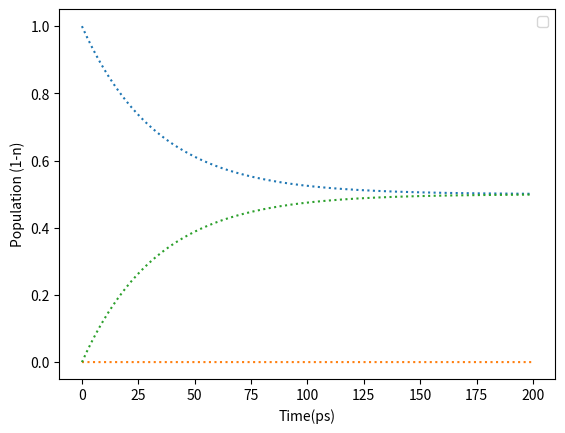

Write Python code to recreate this figure.
#from scipy.optimize import minimize as min
from scipy.optimize import least_squares
from scipy.linalg import expm
import numpy as np
import pandas as pd
import matplotlib.pyplot as plt

def listk_to_matr(k):
    index=0
    mat_k = np.zeros((no_states,no_states))
    for i in range(no_states):
        for j in range(no_states):
            if i != j:
                mat_k[i][j] = k[index]
                index +=1
    for h in range(no_states):
        mat_k[h][h] = -sum(mat_k[f][h] for f in range(no_states) if f != h)
    return mat_k

#Functions for optimization in terms of Kappa
def listkappa_to_matkappa(kappa):  
    matkappa = np.zeros((no_states,no_states))
    index = 0
    for i in range(no_states):
        for j in range(i+1,no_states):
            matkappa[i][j] = kappa[index]
            matkappa[j][i] = matkappa[i][j] 
            index +=1
    return matkappa

def matkappa_to_matr(kappa):
    matk = listkappa_to_matkappa(kappa)
    matr = np.zeros((no_states,no_states))
    for i in range(no_states):
        for j in range(no_states):
            if (i != j) ==True:
                matr[i][j] = matk[i][j]*eq_pop[i] # I want i !=j to be completed first 

    for h in range (no_states): #let matrix ij be also written as fh to avoid clashing in the same defined equation
        matr[h][h] = -sum(matr[f][h] for f in range(no_states) if f != h) 
    return matr

def p_model(kappa, t):
    r_of_t = matkappa_to_matr(kappa)
    #print(np.linalg.eig(r_of_t))
    r_t = r_of_t*t
    exp_rt = expm(r_t)
    p_t = exp_rt.dot(p_init)
    return p_t

#Calculate test-population using k values
k_array = np.array([20,0.01,0.01,0.01,0.01,20])
#k12,13,21,23,31,32
# kappa_array = np.array([20,1,0.0001])
# eq_pop = np.array([0.5,0.3,0.2])
p_init= np.array([1,0,0])
no_states = 3 #number of states
mat_r_k = listk_to_matr(k_array)
# print(np.linalg.eig(mat_r_k))  
#print(matkappa_to_matr(kappa_array))
#Generation of exponential data from k using P = e^RtP(0)
time_t = np.arange(0, 200,0.01)
population_data = []
for t in time_t:
    exp_rt = expm(mat_r_k*t).dot(p_init)
    population_data.append(exp_rt)
population_data = np.array(population_data)

#Generation of exponential data from kappa using P = e^TtP(0)
# for t in time_t:
#     population_data.append(p_model(kappa_array, t))
# population_data = np.array(population_data)

#equilibrium population
# eq_pop = population_data[-1]
# print(eq_pop)

def residuals(kappa):
    p_model_result = np.array([p_model(kappa, ti) for ti in time_t])
    return ((population_data-p_model_result)**2).flatten()

# #Optimization
# kappa_to_test = np.array([0.01,0.01,0.01])
# least_squares_result = least_squares(residuals, kappa_to_test, method="lm")
# least_squares_kappa_result = np.array(least_squares_result.x)
# #print(f"this is the test kappa {mat_r_k}")
# print(f"this is ls result in terms of kappa {least_squares_kappa_result}")
# least_squares_kappa_rmatrix = matkappa_to_matr(least_squares_kappa_result)

# print(f"this is the k matrix computed from kappa {least_squares_kappa_rmatrix }")


p_least_squares = []
# p_test_result = []
# for t in time_t:
#     p_model_test = p_model(kappa_to_test,t)
#     p_test_result.append(p_model_test)
    # p_model_least_squares = p_model(least_squares_kappa_result,t)
    # p_least_squares.append(p_model_least_squares)
# p_test_result = np.array(p_test_result) 
#p_least_squares = np.array(p_least_squares)
# column_names = ["Time", "1", "2"]



#Plotting
c=1
for i in range(no_states):
    plt.plot(time_t, population_data[:,i],":")
    # plt.plot(time_t, p_test_result[:, i],"-", color=colors,label=f"_test")
    #plt.plot(time_t, p_least_squares[:,i],"--", label=f"_ls")


plt.legend()
#plt.xlim(0,5)
plt.xlabel("Time(ps)")
plt.ylabel("Population (1-n)")
plt.show(block=True)

# # for i in range(i):
# #     c="C%i%i"
# #     plt.plot(time_t, population_data[:,i],":", label=column_names, color=c)
# #     plt.plot(time_t, p_test_result[:, i],"-", color=c,label=f"_test")
# #     plt.plot(time_t, p_least_squares[:,i],"--",color=c, label=f"_ls")
